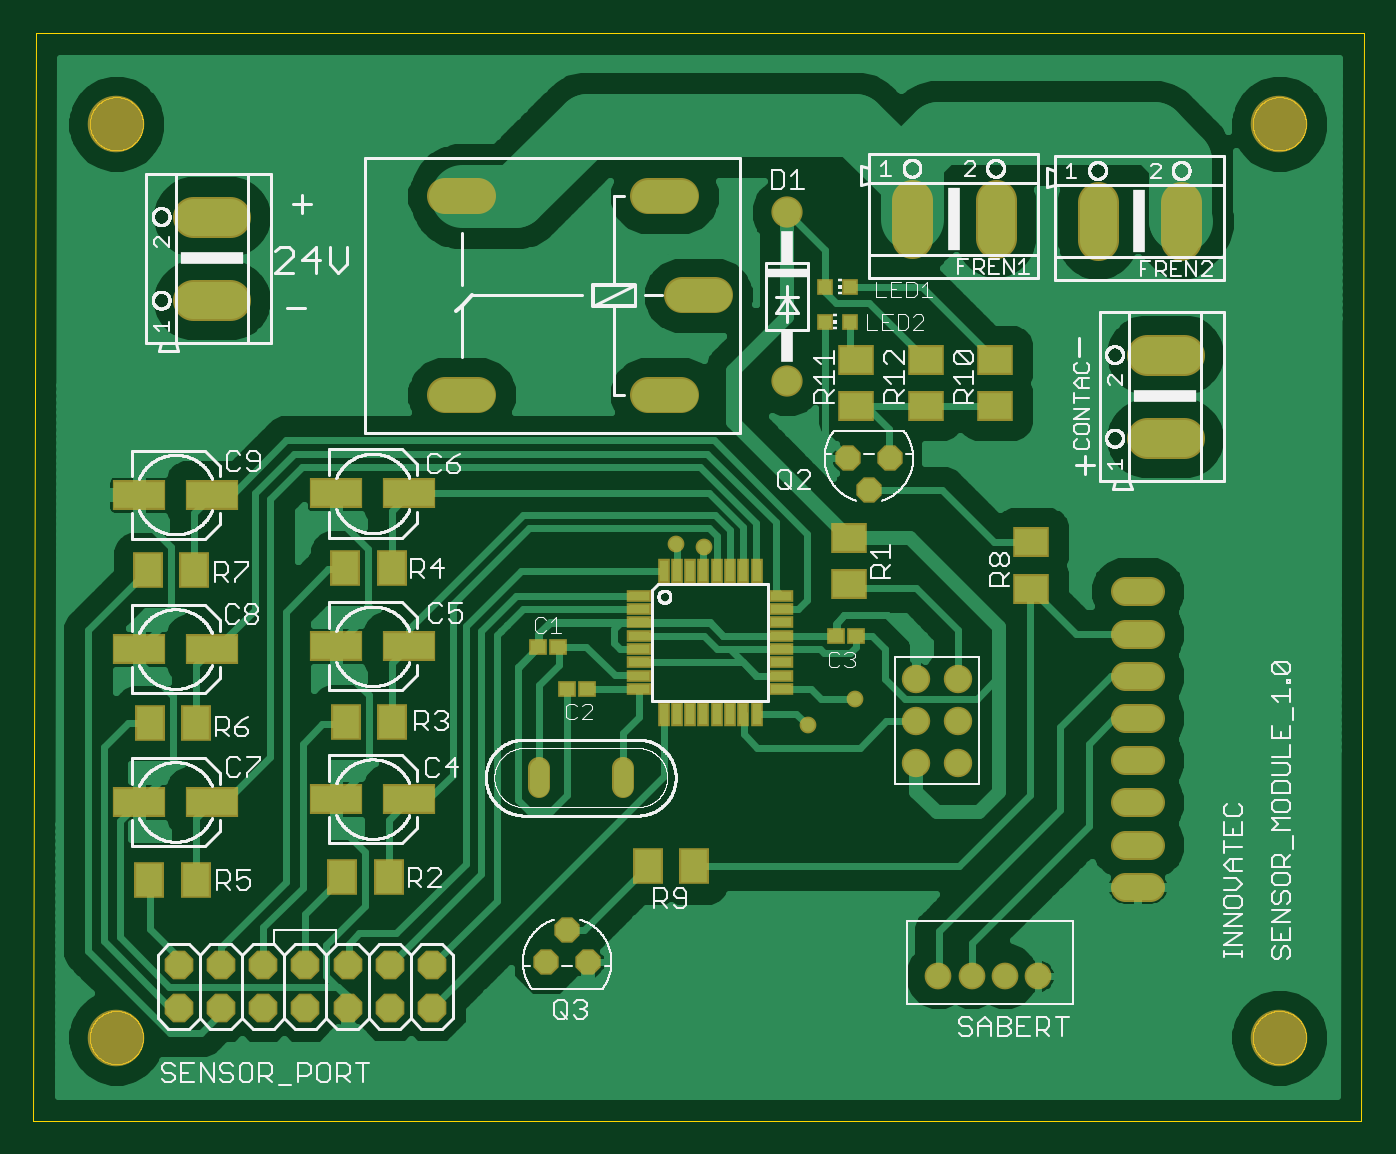
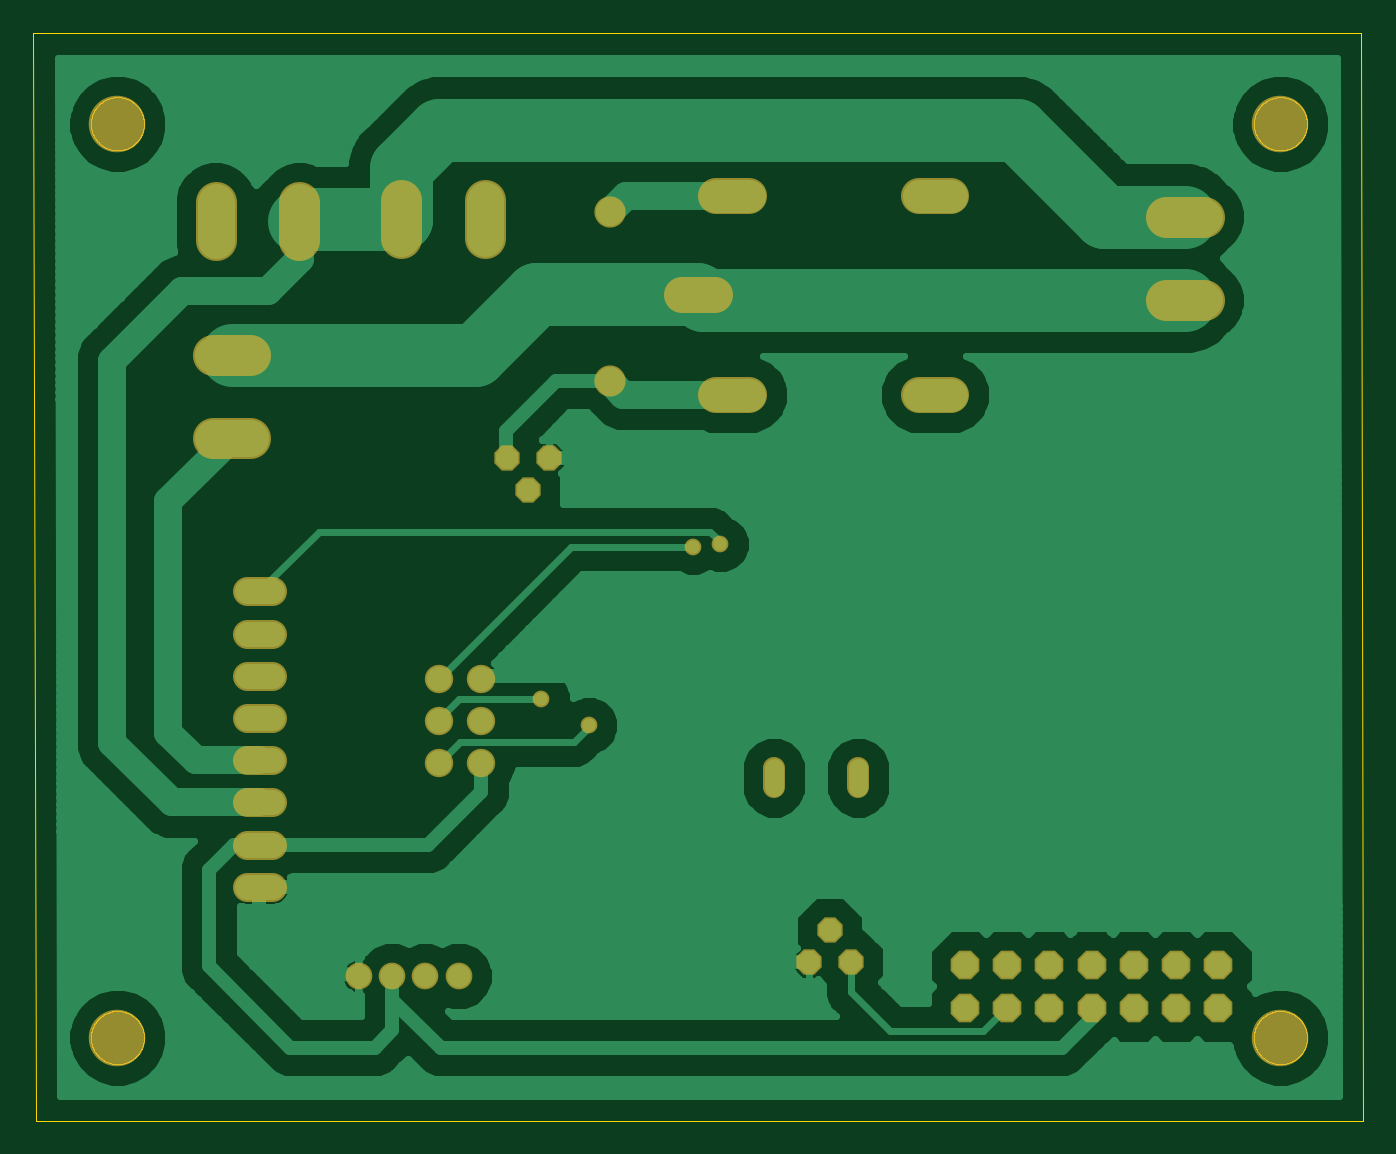
Circuit board: 6 layer files. Board 80.1 x 65.5 mm.
- top_copper: SensorModule.cmp (52926 bytes)
- outline: SensorModule.gko (21307 bytes)
- top_silk: SensorModule.plc (96395 bytes)
- bottom_copper: SensorModule.sol (34126 bytes)
- top_mask: SensorModule.stc (4013 bytes)
- bottom_mask: SensorModule.sts (2158 bytes)

=== top_copper: SensorModule.cmp (52926 bytes, source omitted) ===
=== outline: SensorModule.gko (21307 bytes, source omitted) ===
=== top_silk: SensorModule.plc (96395 bytes, source omitted) ===
=== bottom_copper: SensorModule.sol (34126 bytes, source omitted) ===
=== top_mask: SensorModule.stc ===
G75*
%MOIN*%
%OFA0B0*%
%FSLAX25Y25*%
%IPPOS*%
%LPD*%
%AMOC8*
5,1,8,0,0,1.08239X$1,22.5*
%
%ADD10C,0.13398*%
%ADD11C,0.09658*%
%ADD12R,0.04442X0.03713*%
%ADD13C,0.07400*%
%ADD14R,0.05800X0.03000*%
%ADD15R,0.03000X0.05800*%
%ADD16C,0.06800*%
%ADD17C,0.08600*%
%ADD18C,0.05200*%
%ADD19OC8,0.06000*%
%ADD20R,0.08674X0.07099*%
%ADD21R,0.07099X0.08674*%
%ADD22C,0.06343*%
%ADD23OC8,0.06800*%
%ADD24C,0.06737*%
%ADD25R,0.12611X0.07099*%
%ADD26R,0.03950X0.03950*%
%ADD27C,0.03975*%
D10*
X0020685Y0020685D03*
X0020685Y0237220D03*
X0296276Y0237220D03*
X0296276Y0020685D03*
D11*
X0273657Y0162714D02*
X0264799Y0162714D01*
X0264799Y0182514D02*
X0273657Y0182514D01*
X0272987Y0209720D02*
X0272987Y0218579D01*
X0253187Y0218579D02*
X0253187Y0209720D01*
X0229010Y0210232D02*
X0229010Y0219091D01*
X0209210Y0219091D02*
X0209210Y0210232D01*
X0047713Y0215231D02*
X0038854Y0215231D01*
X0038854Y0195431D02*
X0047713Y0195431D01*
D12*
X0120567Y0113244D03*
X0125291Y0113244D03*
X0127575Y0103362D03*
X0132299Y0103362D03*
X0191197Y0115921D03*
X0195921Y0115921D03*
D13*
X0179583Y0176276D03*
X0179583Y0216276D03*
D14*
X0178254Y0125370D03*
X0178254Y0122220D03*
X0178254Y0119071D03*
X0178254Y0115921D03*
X0178254Y0112772D03*
X0178254Y0109622D03*
X0178254Y0106472D03*
X0178254Y0103323D03*
X0144454Y0103323D03*
X0144454Y0106472D03*
X0144454Y0109622D03*
X0144454Y0112772D03*
X0144454Y0115921D03*
X0144454Y0119071D03*
X0144454Y0122220D03*
X0144454Y0125370D03*
D15*
X0150331Y0131246D03*
X0153480Y0131246D03*
X0156630Y0131246D03*
X0159780Y0131246D03*
X0162929Y0131246D03*
X0166079Y0131246D03*
X0169228Y0131246D03*
X0172378Y0131246D03*
X0172378Y0097446D03*
X0169228Y0097446D03*
X0166079Y0097446D03*
X0162929Y0097446D03*
X0159780Y0097446D03*
X0156630Y0097446D03*
X0153480Y0097446D03*
X0150331Y0097446D03*
D16*
X0259654Y0096433D02*
X0265654Y0096433D01*
X0265654Y0106433D02*
X0259654Y0106433D01*
X0259654Y0116433D02*
X0265654Y0116433D01*
X0265654Y0126433D02*
X0259654Y0126433D01*
X0259654Y0086433D02*
X0265654Y0086433D01*
X0265654Y0076433D02*
X0259654Y0076433D01*
X0259654Y0066433D02*
X0265654Y0066433D01*
X0265654Y0056433D02*
X0259654Y0056433D01*
D17*
X0154439Y0173051D02*
X0146639Y0173051D01*
X0154639Y0196551D02*
X0162439Y0196551D01*
X0154439Y0220051D02*
X0146639Y0220051D01*
X0106439Y0220051D02*
X0098639Y0220051D01*
X0098639Y0173051D02*
X0106439Y0173051D01*
D18*
X0120724Y0084499D02*
X0120724Y0080099D01*
X0140724Y0080099D02*
X0140724Y0084499D01*
D19*
X0127496Y0046098D03*
X0122496Y0038598D03*
X0132496Y0038598D03*
X0198992Y0150469D03*
X0193992Y0157969D03*
X0203992Y0157969D03*
D20*
X0195882Y0170291D03*
X0195882Y0181315D03*
X0212417Y0181315D03*
X0212417Y0170291D03*
X0228953Y0170291D03*
X0228953Y0181315D03*
X0237457Y0138087D03*
X0237457Y0127063D03*
X0194268Y0128126D03*
X0194268Y0139150D03*
D21*
X0157614Y0061236D03*
X0146591Y0061236D03*
X0086039Y0095409D03*
X0075016Y0095409D03*
X0039583Y0095173D03*
X0028559Y0095173D03*
X0028087Y0131394D03*
X0039110Y0131394D03*
X0074858Y0131906D03*
X0085882Y0131906D03*
X0085252Y0058638D03*
X0074228Y0058638D03*
X0039543Y0058047D03*
X0028520Y0058047D03*
D22*
X0215449Y0035291D03*
X0223323Y0035291D03*
X0231197Y0035291D03*
X0239071Y0035291D03*
D23*
X0095449Y0037811D03*
X0095449Y0027811D03*
X0085449Y0027811D03*
X0075449Y0027811D03*
X0065449Y0027811D03*
X0055449Y0027811D03*
X0045449Y0027811D03*
X0035449Y0027811D03*
X0035449Y0037811D03*
X0045449Y0037811D03*
X0055449Y0037811D03*
X0065449Y0037811D03*
X0075449Y0037811D03*
X0085449Y0037811D03*
D24*
X0210134Y0085764D03*
X0210134Y0095764D03*
X0220134Y0095764D03*
X0220134Y0085764D03*
X0220134Y0105764D03*
X0210134Y0105764D03*
D25*
X0090094Y0113402D03*
X0072772Y0113402D03*
X0043362Y0112732D03*
X0026039Y0112732D03*
X0026039Y0076512D03*
X0043362Y0076512D03*
X0072772Y0077181D03*
X0090094Y0077181D03*
X0090094Y0149622D03*
X0072772Y0149622D03*
X0043362Y0149346D03*
X0026039Y0149346D03*
D26*
X0188598Y0190370D03*
X0194504Y0190370D03*
X0194504Y0198638D03*
X0188598Y0198638D03*
D27*
X0153402Y0137654D03*
X0159858Y0137024D03*
X0195803Y0100882D03*
X0184465Y0094701D03*
M02*

=== bottom_mask: SensorModule.sts ===
G75*
%MOIN*%
%OFA0B0*%
%FSLAX25Y25*%
%IPPOS*%
%LPD*%
%AMOC8*
5,1,8,0,0,1.08239X$1,22.5*
%
%ADD10C,0.13398*%
%ADD11C,0.09658*%
%ADD12C,0.07400*%
%ADD13C,0.06800*%
%ADD14C,0.08600*%
%ADD15C,0.05200*%
%ADD16OC8,0.06000*%
%ADD17C,0.06343*%
%ADD18OC8,0.06800*%
%ADD19C,0.06737*%
%ADD20C,0.03975*%
D10*
X0020685Y0020685D03*
X0020685Y0237220D03*
X0296276Y0237220D03*
X0296276Y0020685D03*
D11*
X0273657Y0162714D02*
X0264799Y0162714D01*
X0264799Y0182514D02*
X0273657Y0182514D01*
X0272987Y0209720D02*
X0272987Y0218579D01*
X0253187Y0218579D02*
X0253187Y0209720D01*
X0229010Y0210232D02*
X0229010Y0219091D01*
X0209210Y0219091D02*
X0209210Y0210232D01*
X0047713Y0215231D02*
X0038854Y0215231D01*
X0038854Y0195431D02*
X0047713Y0195431D01*
D12*
X0179583Y0176276D03*
X0179583Y0216276D03*
D13*
X0259654Y0126433D02*
X0265654Y0126433D01*
X0265654Y0116433D02*
X0259654Y0116433D01*
X0259654Y0106433D02*
X0265654Y0106433D01*
X0265654Y0096433D02*
X0259654Y0096433D01*
X0259654Y0086433D02*
X0265654Y0086433D01*
X0265654Y0076433D02*
X0259654Y0076433D01*
X0259654Y0066433D02*
X0265654Y0066433D01*
X0265654Y0056433D02*
X0259654Y0056433D01*
D14*
X0154439Y0173051D02*
X0146639Y0173051D01*
X0154639Y0196551D02*
X0162439Y0196551D01*
X0154439Y0220051D02*
X0146639Y0220051D01*
X0106439Y0220051D02*
X0098639Y0220051D01*
X0098639Y0173051D02*
X0106439Y0173051D01*
D15*
X0120724Y0084499D02*
X0120724Y0080099D01*
X0140724Y0080099D02*
X0140724Y0084499D01*
D16*
X0127496Y0046098D03*
X0122496Y0038598D03*
X0132496Y0038598D03*
X0198992Y0150469D03*
X0193992Y0157969D03*
X0203992Y0157969D03*
D17*
X0215449Y0035291D03*
X0223323Y0035291D03*
X0231197Y0035291D03*
X0239071Y0035291D03*
D18*
X0095449Y0037811D03*
X0095449Y0027811D03*
X0085449Y0027811D03*
X0075449Y0027811D03*
X0065449Y0027811D03*
X0055449Y0027811D03*
X0045449Y0027811D03*
X0035449Y0027811D03*
X0035449Y0037811D03*
X0045449Y0037811D03*
X0055449Y0037811D03*
X0065449Y0037811D03*
X0075449Y0037811D03*
X0085449Y0037811D03*
D19*
X0210134Y0085764D03*
X0210134Y0095764D03*
X0220134Y0095764D03*
X0220134Y0085764D03*
X0220134Y0105764D03*
X0210134Y0105764D03*
D20*
X0195803Y0100882D03*
X0184465Y0094701D03*
X0159858Y0137024D03*
X0153402Y0137654D03*
M02*

